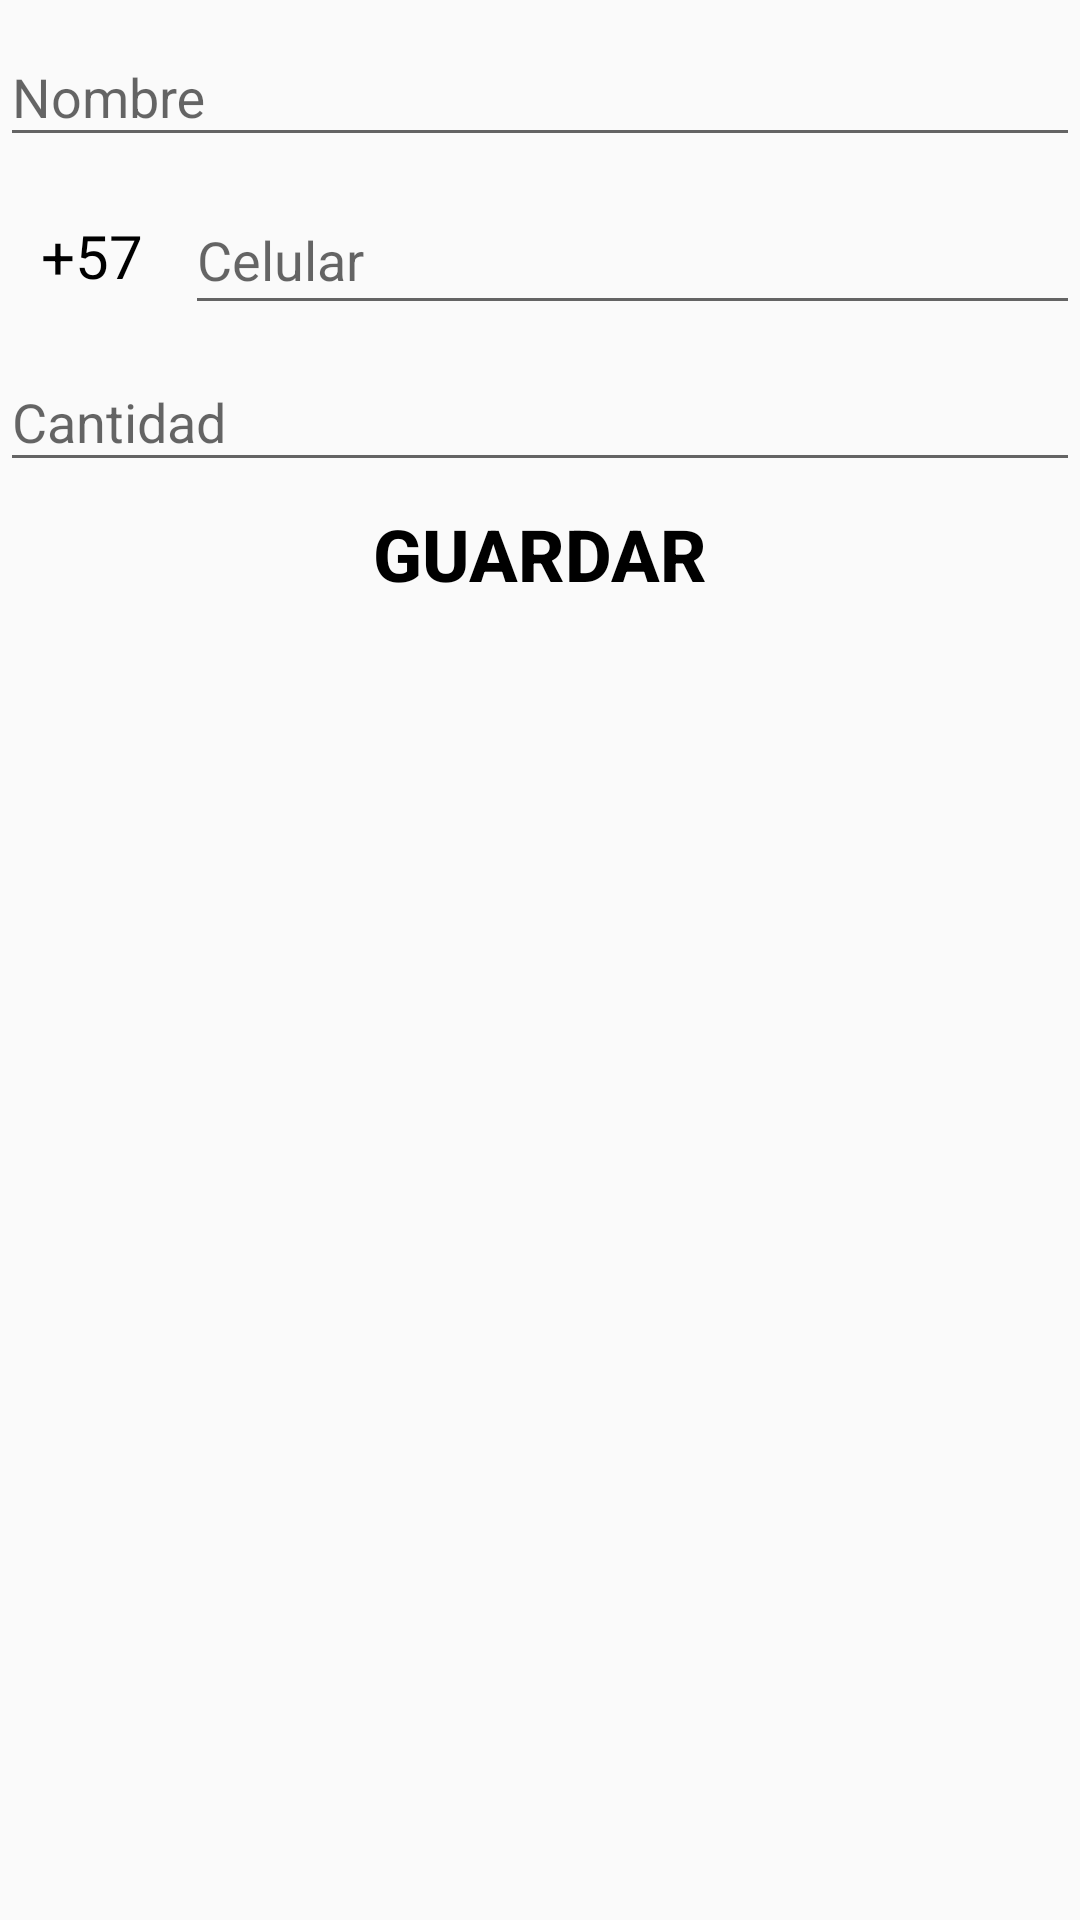

Here is an Android app screen rendered from its layout file. Give the layout XML and the strings, colors and styles it references.
<!-- AndroidManifest.xml: application theme AppTheme.NoActionBar -->
<!-- res/layout/fragment_create.xml -->
<?xml version="1.0" encoding="utf-8"?>
<LinearLayout xmlns:android="http://schemas.android.com/apk/res/android"
    xmlns:tools="http://schemas.android.com/tools"
    android:layout_width="match_parent"
    android:layout_height="match_parent"
    android:layout_marginLeft="8dp"
    android:layout_marginTop="60dp"
    android:layout_marginRight="8dp"
    android:layout_marginBottom="8dp"
    android:orientation="vertical"
    tools:context=".ui.create.CreateFragment">

    <com.google.android.material.textfield.TextInputLayout
        android:layout_width="match_parent"
        android:layout_height="wrap_content">

        <com.google.android.material.textfield.TextInputEditText
            android:id="@+id/et_nombreCreate"
            android:layout_width="match_parent"
            android:layout_height="wrap_content"
            android:hint="@string/nombre"
            android:inputType="text" />
    </com.google.android.material.textfield.TextInputLayout>

    <LinearLayout
        android:layout_width="match_parent"
        android:layout_height="wrap_content"
        android:orientation="horizontal">

        <TextView
            android:layout_width="wrap_content"
            android:layout_height="match_parent"
            android:layout_marginTop="10dp"
            android:layout_weight="0.2"
            android:gravity="center"
            android:text="@string/extensión"
            android:textAlignment="gravity"
            android:textColor="@color/black"
            android:textSize="20sp" />

        <com.google.android.material.textfield.TextInputLayout
            android:layout_width="wrap_content"
            android:layout_height="match_parent"
            android:layout_weight="2">

            <com.google.android.material.textfield.TextInputEditText
                android:id="@+id/et_telefonoCreate"
                android:layout_width="match_parent"
                android:layout_height="match_parent"
                android:hint="@string/celular"
                android:inputType="number" />
        </com.google.android.material.textfield.TextInputLayout>
    </LinearLayout>

    <com.google.android.material.textfield.TextInputLayout
        android:layout_width="match_parent"
        android:layout_height="wrap_content">

        <com.google.android.material.textfield.TextInputEditText
            android:id="@+id/et_cantidadCreate"
            android:layout_width="match_parent"
            android:layout_height="wrap_content"
            android:hint="@string/cantidad"
            android:inputType="number" />
    </com.google.android.material.textfield.TextInputLayout>

    <Button
        android:id="@+id/bt_guardar"
        android:layout_width="match_parent"
        android:layout_height="wrap_content"
        android:background="@color/gold"
        android:text="@string/guardar"
        android:textColor="@color/black"
        android:textSize="24sp"
        android:textStyle="bold" />

</LinearLayout>
<!-- resources referenced by this layout -->
<resources>
  <string name="cantidad">Cantidad</string>
  <string name="celular">Celular</string>
  <string name="guardar">Guardar</string>
  <string name="nombre">Nombre</string>
  <style name="AppTheme.NoActionBar">
          <item name="windowActionBar">false</item>
          <item name="windowNoTitle">true</item>
      </style>
  <!-- not gathered from this repository: default colours our renderer supplied (Android Studio template values) -->
  <color name="black">#FF000000</color>
</resources>
